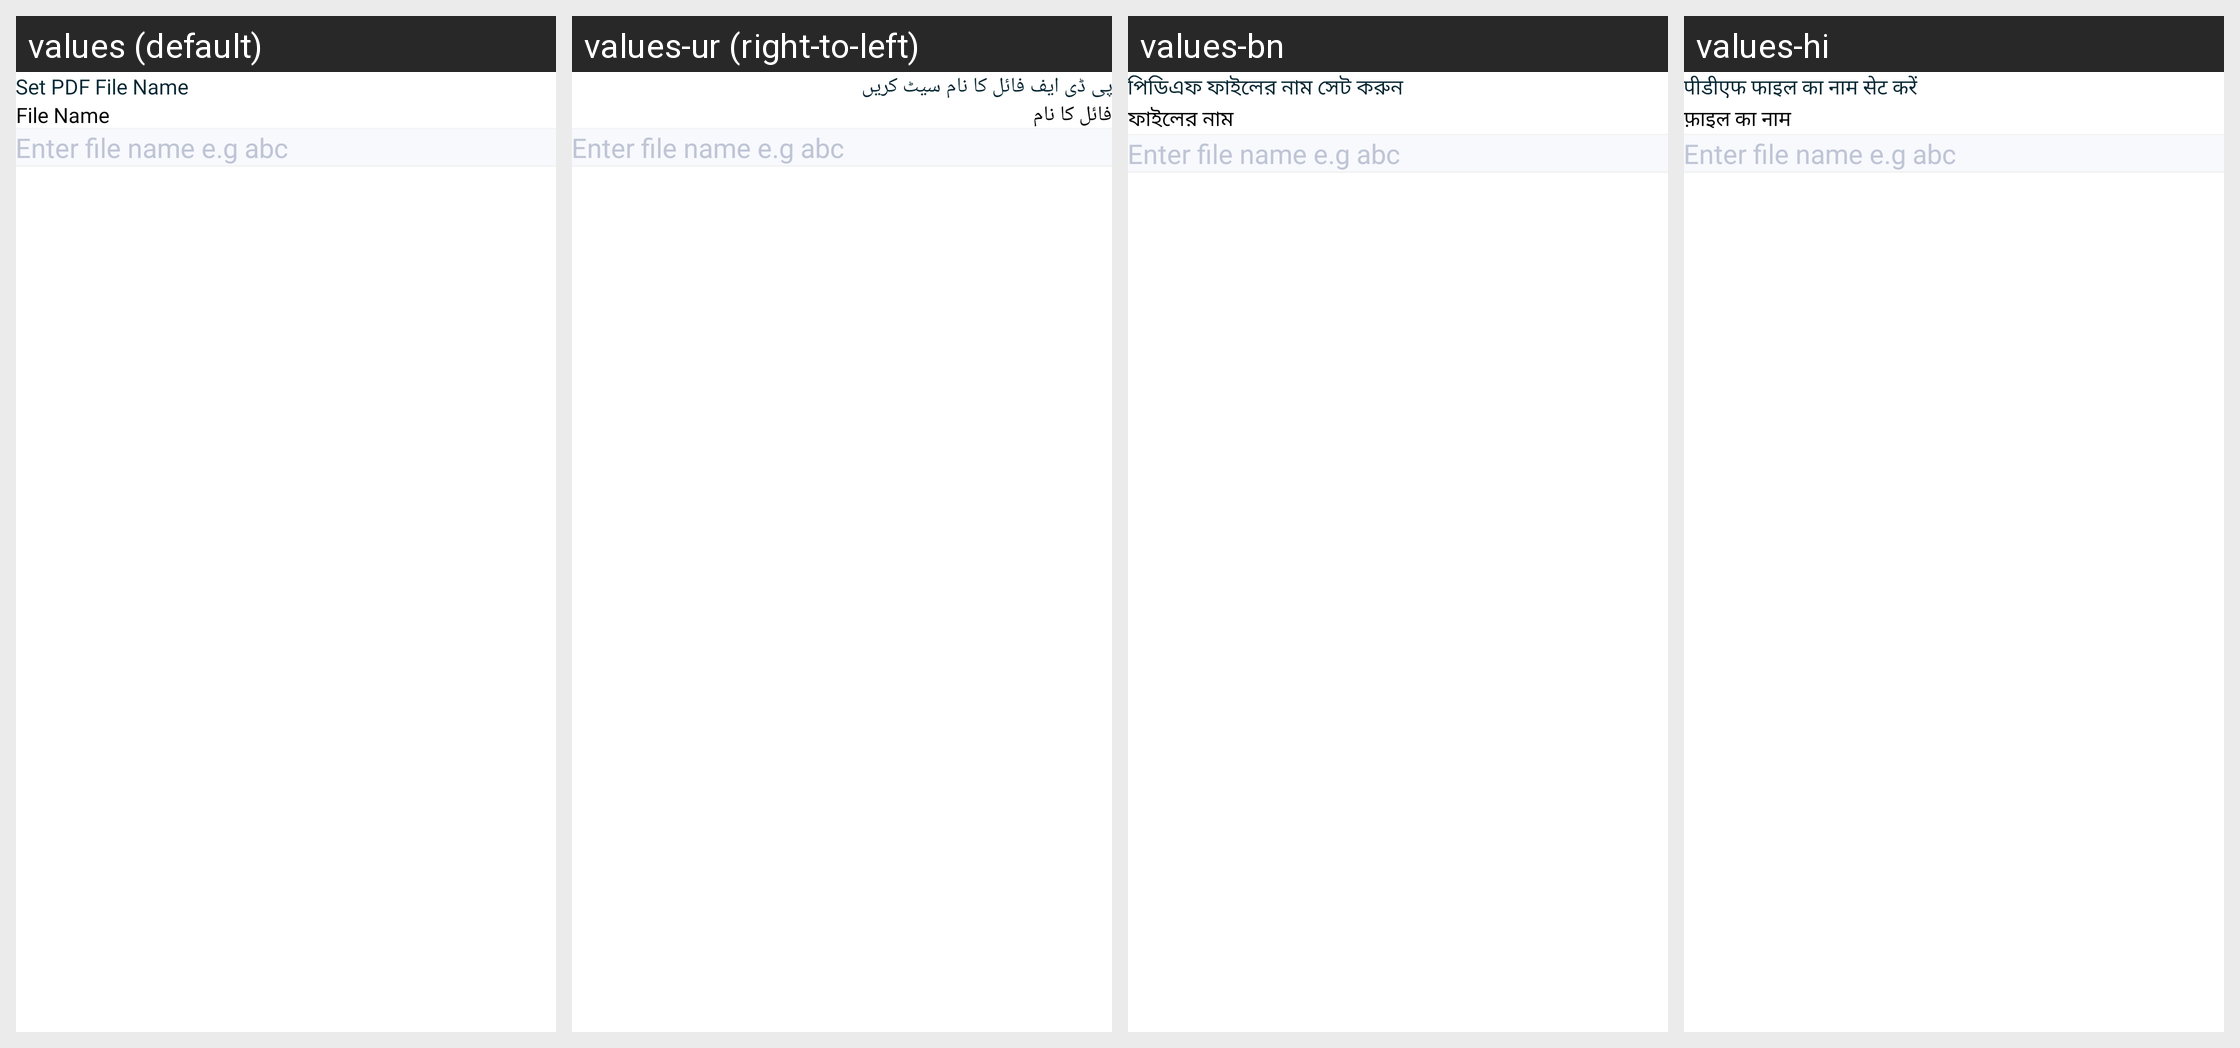

Strings drawn on this Android screen and how each of the app's shown locales translates them:
Android screen res/layout/bottomsheet_set_file_name.xml rendered under 4 locales, left to right: values (default), values-ur (right-to-left), values-bn, values-hi. Device: Nexus 5 (rendered at 1080×1920; each locale shown at half size, 540×960, under a caption strip naming it); theme AppTheme.
Other locales in the repository, not shown: values-ar, values-de, values-es, values-fr, values-in, values-ja, values-ko, values-ms, values-pt, values-ru, values-tr, values-zh.
Strings drawn on this screen, with the default value and each locale's value (text and hints the layout hard-codes, and strings that could not be matched under every locale, appear in the picture but are not listed):

setPdfFileName
  values: Set PDF File Name
  values-ur: پی ڈی ایف فائل کا نام سیٹ کریں
  values-bn: পিডিএফ ফাইলের নাম সেট করুন
  values-hi: पीडीएफ फाइल का नाम सेट करें

fileName
  values: File Name
  values-ur: فائل کا نام
  values-bn: ফাইলের নাম
  values-hi: फ़ाइल का नाम
